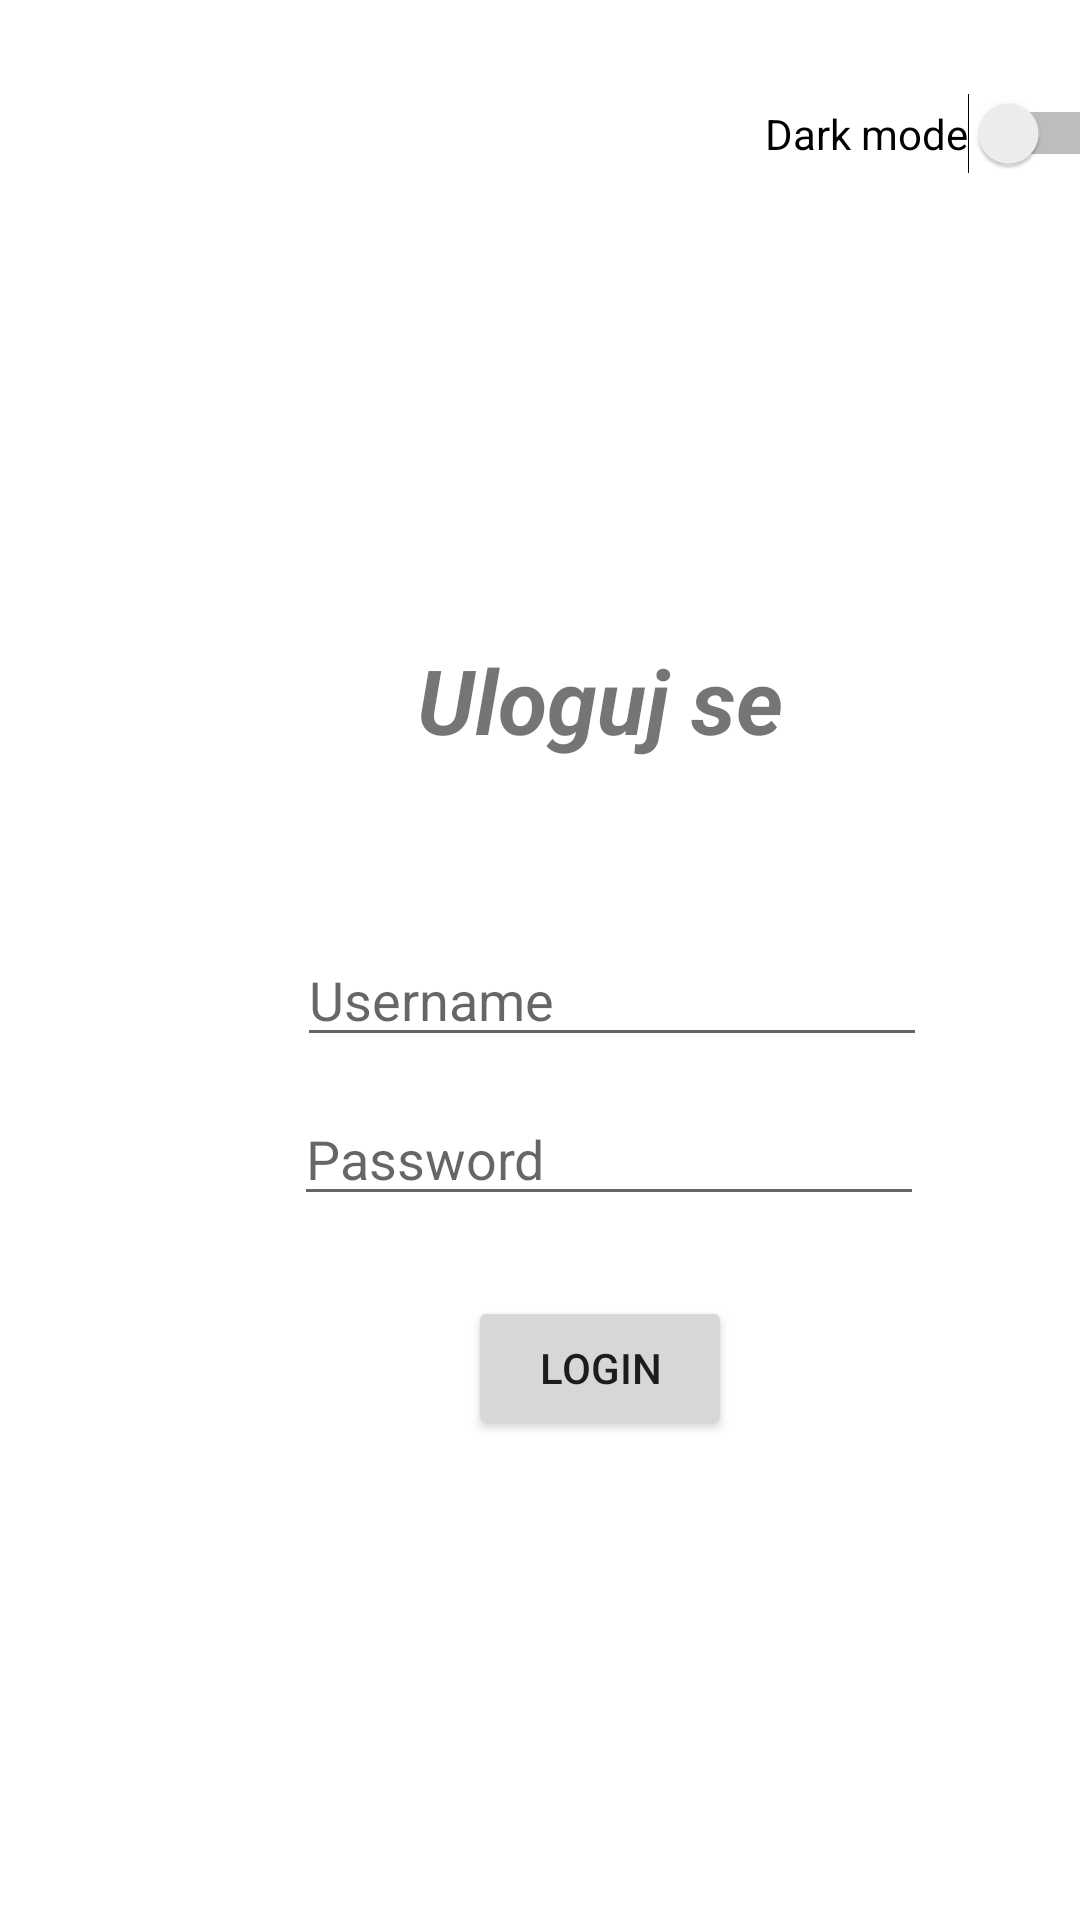

Produce the Android XML layout that renders to this screen, including the resource entries it uses.
<!-- AndroidManifest.xml: application theme Theme.Domaci3 -->
<!-- res/layout/activity_main.xml -->
<?xml version="1.0" encoding="utf-8"?>
<AbsoluteLayout xmlns:android="http://schemas.android.com/apk/res/android"
    xmlns:app="http://schemas.android.com/apk/res-auto"
    xmlns:tools="http://schemas.android.com/tools"
    android:layout_width="match_parent"
    android:layout_height="match_parent"
    tools:context=".MainActivity">

    <EditText
        android:id="@+id/txtUser"
        android:layout_width="wrap_content"
        android:layout_height="wrap_content"
        android:layout_x="99dp"
        android:layout_y="311dp"
        android:ems="10"
        android:hint="Username"
        android:inputType="textShortMessage|textPersonName" />

    <EditText
        android:id="@+id/txtPass"
        android:layout_width="wrap_content"
        android:layout_height="wrap_content"
        android:layout_x="98dp"
        android:layout_y="364dp"
        android:ems="10"
        android:hint="Password"
        android:inputType="textPassword" />

    <Button
        android:id="@+id/btnLogin"
        android:layout_width="wrap_content"
        android:layout_height="wrap_content"
        android:layout_x="156dp"
        android:layout_y="432dp"
        android:onClick="login"
        android:text="login" />


    <TextView
        android:id="@+id/txtTitle"
        android:layout_width="wrap_content"
        android:layout_height="wrap_content"
        android:layout_x="139dp"
        android:layout_y="213dp"
        android:fontFamily="sans-serif"
        android:text="Uloguj se"
        android:textSize="30sp"
        android:textStyle="bold|italic" />

    <Button
        android:id="@+id/btnRegister"
        android:layout_width="354dp"
        android:layout_height="wrap_content"
        android:layout_x="28dp"
        android:layout_y="661dp"
        android:onClick="openRegisterPage"
        android:text="Registruj se" />

    <Switch
        android:id="@+id/switchMode"
        android:layout_width="wrap_content"
        android:layout_height="wrap_content"
        android:layout_x="255dp"
        android:layout_y="31dp"
        android:text="Dark mode"
        tools:checked="false" />
</AbsoluteLayout>
<!-- resources referenced by this layout -->
<resources>
  <style name="Theme.Domaci3" parent="Theme.MaterialComponents.DayNight.DarkActionBar">
          
          <item name="colorPrimary">@color/purple_500</item>
          <item name="colorPrimaryVariant">@color/purple_700</item>
          <item name="colorOnPrimary">@color/white</item>
          
          <item name="colorSecondary">@color/teal_200</item>
          <item name="colorSecondaryVariant">@color/teal_700</item>
          <item name="colorOnSecondary">@color/black</item>
          
          <item name="android:statusBarColor" tools:targetApi="l">?attr/colorPrimaryVariant</item>
          
      </style>
  <!-- not gathered from this repository: default colours our renderer supplied (Android Studio template values) -->
  <color name="purple_500">#FF6200EE</color>
  <color name="purple_700">#FF3700B3</color>
  <color name="teal_200">#FF03DAC5</color>
  <color name="teal_700">#FF018786</color>
  <color name="black">#FF000000</color>
  <color name="white">#FFFFFFFF</color>
</resources>
